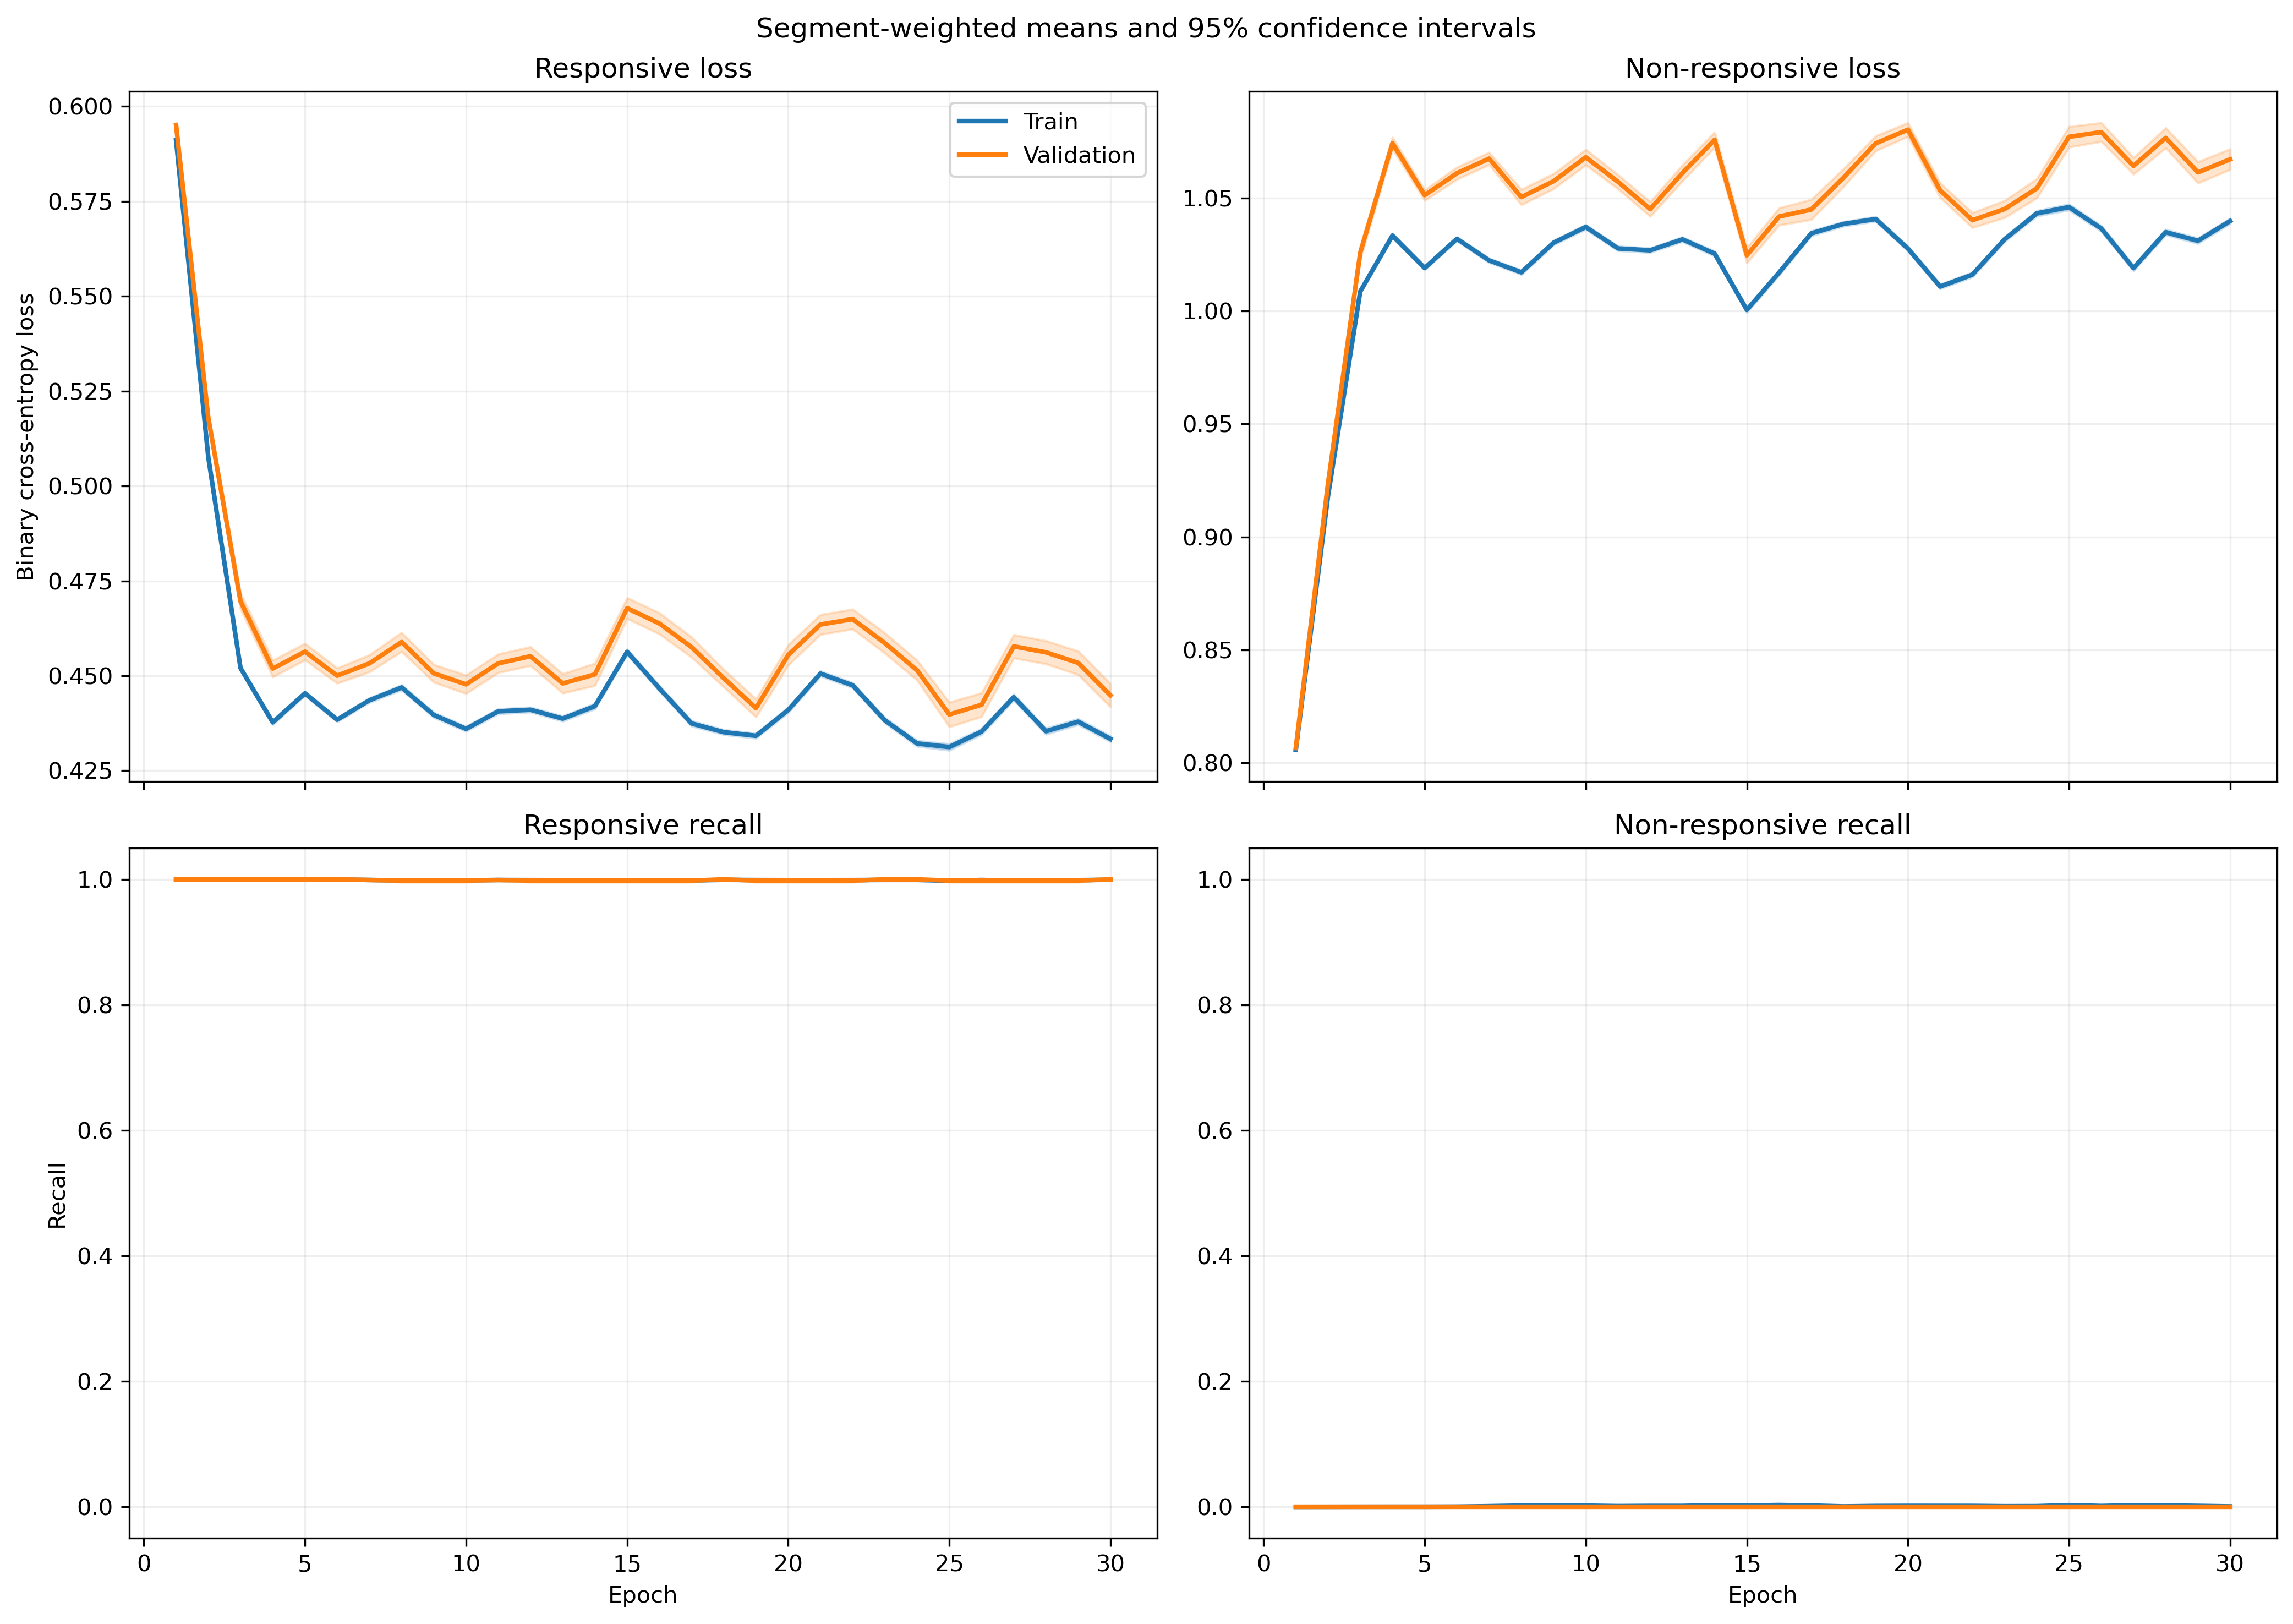

The table this chart was drawn from, first rows:
fold, epoch, split, r_loss, r_loss_count, r_loss_sum, r_loss_sum_sq, r_recall, r_recall_count, r_recall_sum, r_recall_sum_sq, nr_loss, nr_loss_count, nr_loss_sum, nr_loss_sum_sq, nr_recall, nr_recall_count, nr_recall_sum, nr_recall_sum_sq
1, 1, train, 0.5987, 1063, 636.4, 381.1, 1.0, 1063, 1063, 1063, 0.7964, 1401, 1116, 888.8, 0.0, 1401, 0.0, 0.0
1, 1, validation, 0.6016, 10, 6.016, 3.621, 1.0, 10, 10.0, 10.0, , 0, 0.0, 0.0, , 0, 0.0, 0.0
1, 2, train, 0.5215, 1063, 554.4, 290.2, 1.0, 1063, 1063, 1063, 0.8972, 1401, 1257, 1130, 0.0, 1401, 0.0, 0.0
1, 2, validation, 0.5272, 10, 5.272, 2.788, 1.0, 10, 10.0, 10.0, , 0, 0.0, 0.0, , 0, 0.0, 0.0
1, 3, train, 0.4772, 1063, 507.2, 242.9, 1.0, 1063, 1063, 1063, 0.9656, 1401, 1353, 1309, 0.0, 1401, 0.0, 0.0
1, 3, validation, 0.4822, 10, 4.822, 2.332, 1.0, 10, 10.0, 10.0, , 0, 0.0, 0.0, , 0, 0.0, 0.0
1, 4, train, 0.4866, 1063, 517.2, 252.8, 1.0, 1063, 1063, 1063, 0.9501, 1401, 1331, 1268, 0.0, 1401, 0.0, 0.0
1, 4, validation, 0.4922, 10, 4.922, 2.432, 1.0, 10, 10.0, 10.0, , 0, 0.0, 0.0, , 0, 0.0, 0.0
1, 5, train, 0.4814, 1063, 511.7, 247.5, 1.0, 1063, 1063, 1063, 0.9584, 1401, 1343, 1290, 0.0, 1401, 0.0, 0.0
1, 5, validation, 0.4871, 10, 4.871, 2.382, 1.0, 10, 10.0, 10.0, , 0, 0.0, 0.0, , 0, 0.0, 0.0
1, 6, train, 0.4709, 1063, 500.6, 236.6, 1.0, 1063, 1063, 1063, 0.9757, 1401, 1367, 1336, 0.0, 1401, 0.0, 0.0
1, 6, validation, 0.4758, 10, 4.758, 2.271, 1.0, 10, 10.0, 10.0, , 0, 0.0, 0.0, , 0, 0.0, 0.0
1, 7, train, 0.4755, 1063, 505.5, 241.3, 1.0, 1063, 1063, 1063, 0.968, 1401, 1356, 1316, 0.0, 1401, 0.0, 0.0
1, 7, validation, 0.4806, 10, 4.806, 2.317, 1.0, 10, 10.0, 10.0, , 0, 0.0, 0.0, , 0, 0.0, 0.0
1, 8, train, 0.4599, 1063, 488.9, 226.3, 1.0, 1063, 1063, 1063, 0.9936, 1401, 1392, 1388, 0.0, 1401, 0.0, 0.0
1, 8, validation, 0.4663, 10, 4.663, 2.186, 1.0, 10, 10.0, 10.0, , 0, 0.0, 0.0, , 0, 0.0, 0.0
1, 9, train, 0.4664, 1063, 495.8, 232.6, 1.0, 1063, 1063, 1063, 0.9826, 1401, 1377, 1357, 0.0, 1401, 0.0, 0.0
1, 9, validation, 0.472, 10, 4.72, 2.239, 1.0, 10, 10.0, 10.0, , 0, 0.0, 0.0, , 0, 0.0, 0.0
1, 10, train, 0.4844, 1063, 514.9, 250.9, 1.0, 1063, 1063, 1063, 0.9532, 1401, 1335, 1277, 0.0, 1401, 0.0, 0.0
1, 10, validation, 0.49, 10, 4.9, 2.413, 1.0, 10, 10.0, 10.0, , 0, 0.0, 0.0, , 0, 0.0, 0.0
1, 11, train, 0.4693, 1063, 498.9, 236.3, 1.0, 1063, 1063, 1063, 0.9776, 1401, 1370, 1346, 0.0, 1401, 0.0, 0.0
1, 11, validation, 0.476, 10, 4.76, 2.283, 1.0, 10, 10.0, 10.0, , 0, 0.0, 0.0, , 0, 0.0, 0.0
1, 12, train, 0.4531, 1063, 481.6, 220.3, 1.0, 1063, 1063, 1063, 1.005, 1401, 1408, 1423, 0.0, 1401, 0.0, 0.0
1, 12, validation, 0.4597, 10, 4.597, 2.13, 1.0, 10, 10.0, 10.0, , 0, 0.0, 0.0, , 0, 0.0, 0.0
1, 13, train, 0.4712, 1063, 500.8, 237.2, 1.0, 1063, 1063, 1063, 0.9747, 1401, 1366, 1335, 0.0, 1401, 0.0, 0.0
1, 13, validation, 0.4763, 10, 4.763, 2.278, 1.0, 10, 10.0, 10.0, , 0, 0.0, 0.0, , 0, 0.0, 0.0
1, 14, train, 0.4743, 1063, 504.2, 240.7, 1.0, 1063, 1063, 1063, 0.9692, 1401, 1358, 1321, 0.0, 1401, 0.0, 0.0
1, 14, validation, 0.4801, 10, 4.801, 2.318, 1.0, 10, 10.0, 10.0, , 0, 0.0, 0.0, , 0, 0.0, 0.0
1, 15, train, 0.4597, 1063, 488.6, 226.3, 1.0, 1063, 1063, 1063, 0.9936, 1401, 1392, 1389, 0.0, 1401, 0.0, 0.0
1, 15, validation, 0.4656, 10, 4.656, 2.181, 1.0, 10, 10.0, 10.0, , 0, 0.0, 0.0, , 0, 0.0, 0.0
1, 16, train, 0.4668, 1063, 496.2, 233.2, 1.0, 1063, 1063, 1063, 0.9816, 1401, 1375, 1355, 0.0, 1401, 0.0, 0.0
1, 16, validation, 0.4722, 10, 4.722, 2.242, 1.0, 10, 10.0, 10.0, , 0, 0.0, 0.0, , 0, 0.0, 0.0
1, 17, train, 0.4629, 1063, 492, 228.8, 1.0, 1063, 1063, 1063, 0.9884, 1401, 1385, 1372, 0.0, 1401, 0.0, 0.0
1, 17, validation, 0.4671, 10, 4.671, 2.189, 1.0, 10, 10.0, 10.0, , 0, 0.0, 0.0, , 0, 0.0, 0.0
1, 18, train, 0.462, 1063, 491.1, 227.4, 1.0, 1063, 1063, 1063, 0.9906, 1401, 1388, 1377, 0.0, 1401, 0.0, 0.0
1, 18, validation, 0.4644, 10, 4.644, 2.16, 1.0, 10, 10.0, 10.0, , 0, 0.0, 0.0, , 0, 0.0, 0.0
1, 19, train, 0.4582, 1063, 487.1, 223.9, 1.0, 1063, 1063, 1063, 0.9966, 1401, 1396, 1394, 0.0, 1401, 0.0, 0.0
1, 19, validation, 0.4612, 10, 4.612, 2.133, 1.0, 10, 10.0, 10.0, , 0, 0.0, 0.0, , 0, 0.0, 0.0
1, 20, train, 0.4676, 1063, 497, 232.8, 1.0, 1063, 1063, 1063, 0.9815, 1401, 1375, 1351, 0.0, 1401, 0.0, 0.0
1, 20, validation, 0.4692, 10, 4.692, 2.204, 1.0, 10, 10.0, 10.0, , 0, 0.0, 0.0, , 0, 0.0, 0.0
1, 21, train, 0.4691, 1063, 498.7, 234.8, 1.0, 1063, 1063, 1063, 0.9779, 1401, 1370, 1342, 0.0, 1401, 0.0, 0.0
1, 21, validation, 0.4724, 10, 4.724, 2.237, 1.0, 10, 10.0, 10.0, , 0, 0.0, 0.0, , 0, 0.0, 0.0
1, 22, train, 0.4708, 1063, 500.5, 238, 1.0, 1063, 1063, 1063, 0.9743, 1401, 1365, 1337, 0.0, 1401, 0.0, 0.0
1, 22, validation, 0.4771, 10, 4.771, 2.293, 1.0, 10, 10.0, 10.0, , 0, 0.0, 0.0, , 0, 0.0, 0.0
1, 23, train, 0.4314, 1063, 458.6, 200.9, 1.0, 1063, 1063, 1063, 1.043, 1401, 1462, 1537, 0.0, 1401, 0.0, 0.0
1, 23, validation, 0.4393, 10, 4.393, 1.952, 1.0, 10, 10.0, 10.0, , 0, 0.0, 0.0, , 0, 0.0, 0.0
1, 24, train, 0.4584, 1063, 487.3, 226.4, 1.0, 1063, 1063, 1063, 0.995, 1401, 1394, 1397, 0.0, 1401, 0.0, 0.0
1, 24, validation, 0.4662, 10, 4.662, 2.194, 1.0, 10, 10.0, 10.0, , 0, 0.0, 0.0, , 0, 0.0, 0.0
1, 25, train, 0.4736, 1063, 503.4, 240.9, 1.0, 1063, 1063, 1063, 0.9693, 1401, 1358, 1324, 0.0, 1401, 0.0, 0.0
1, 25, validation, 0.4808, 10, 4.808, 2.329, 1.0, 10, 10.0, 10.0, , 0, 0.0, 0.0, , 0, 0.0, 0.0
1, 26, train, 0.4596, 1063, 488.5, 226.3, 1.0, 1063, 1063, 1063, 0.9928, 1401, 1391, 1387, 0.0, 1401, 0.0, 0.0
1, 26, validation, 0.4657, 10, 4.657, 2.181, 1.0, 10, 10.0, 10.0, , 0, 0.0, 0.0, , 0, 0.0, 0.0
1, 27, train, 0.4752, 1063, 505.2, 242.2, 1.0, 1063, 1063, 1063, 0.9665, 1401, 1354, 1315, 0.0, 1401, 0.0, 0.0
1, 27, validation, 0.4816, 10, 4.816, 2.333, 1.0, 10, 10.0, 10.0, , 0, 0.0, 0.0, , 0, 0.0, 0.0
1, 28, train, 0.4438, 1063, 471.8, 210.9, 1.0, 1063, 1063, 1063, 1.02, 1401, 1429, 1464, 0.0, 1401, 0.0, 0.0
1, 28, validation, 0.4491, 10, 4.491, 2.026, 1.0, 10, 10.0, 10.0, , 0, 0.0, 0.0, , 0, 0.0, 0.0
1, 29, train, 0.4728, 1063, 502.5, 238.9, 1.0, 1063, 1063, 1063, 0.9706, 1401, 1360, 1324, 0.0, 1401, 0.0, 0.0
1, 29, validation, 0.4775, 10, 4.775, 2.287, 1.0, 10, 10.0, 10.0, , 0, 0.0, 0.0, , 0, 0.0, 0.0
1, 30, train, 0.4682, 1063, 497.6, 234.5, 1.0, 1063, 1063, 1063, 0.9781, 1401, 1370, 1345, 0.0, 1401, 0.0, 0.0
1, 30, validation, 0.4728, 10, 4.728, 2.244, 1.0, 10, 10.0, 10.0, , 0, 0.0, 0.0, , 0, 0.0, 0.0
... 1,140 more rows
